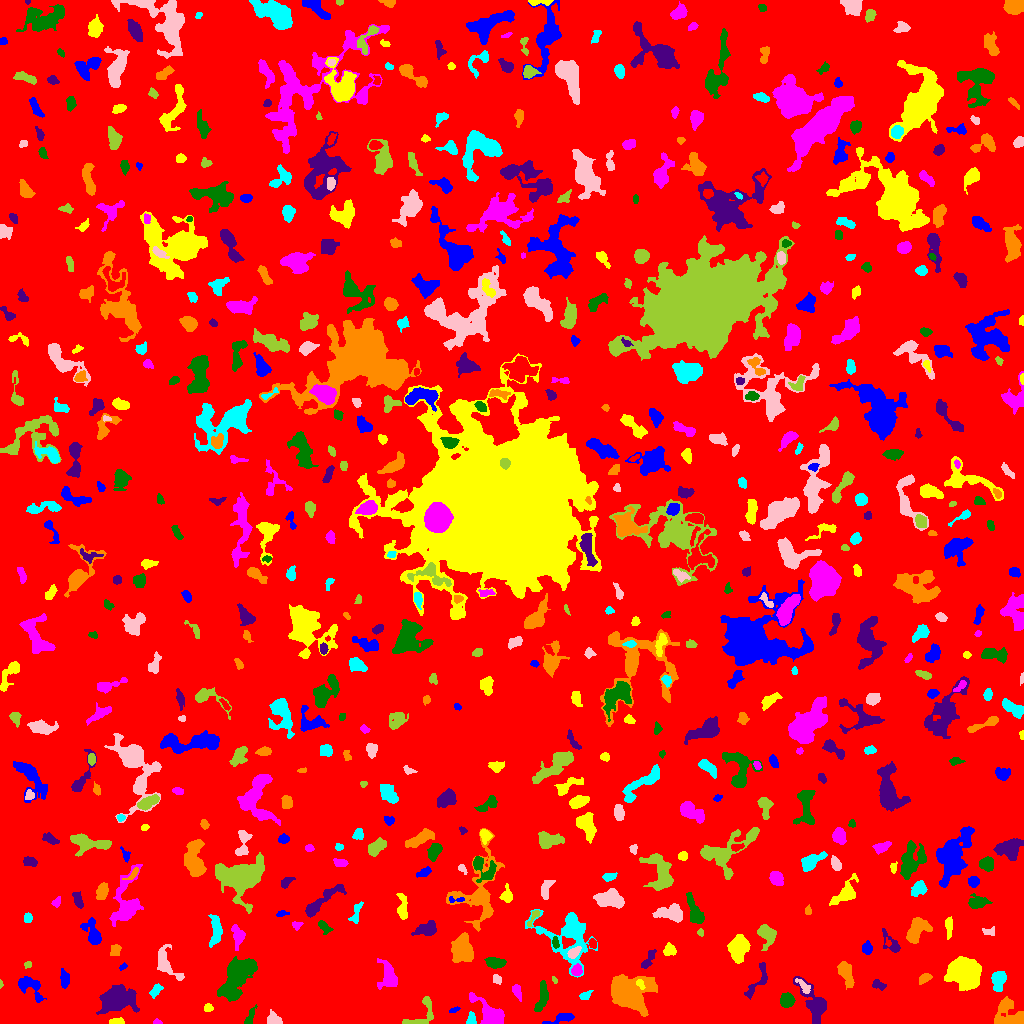

Data behind this chart, as committed beside it:
ID, X, Y, A, B, theta, total_flux, mu_max, mu_median, mu_mean, R_fwhm, R_e, R10, R90, x_start, x_end, y_start, y_end, area, greylevel
0, 504.6, 508.8, 302, 297.1, -0.2633, 1518576, 12.0, 1.0, 1.848, 67.35, 239.3, 92.02, 389.1, 0, 1023, 0, 1023, 821643, 1.848
1, 563.6, 5.704, 6.701, 1.874, 0.2241, 270.0, 5.0, 1.0, 1.475, 3.523, 3.7, 1.382, 5.726, 542, 574, 0, 10, 183, 6.475
2, 116.7, 1.875, 3.177, 1.466, -0.008013, 303.0, 7.0, 3.0, 3.404, 3.742, 2.706, 1.128, 4.222, 109, 124, 0, 6, 89, 8.404
3, 156.8, 1.113, 1.941, 1.125, -0.03762, 53.0, 3.0, 1.0, 1.262, 2.257, 1.784, 0.5642, 2.821, 153, 162, 0, 5, 42, 6.262
4, 249.5, 4.622, 5.153, 1.506, 1.192, 82.0, 3.0, 1.0, 0.6891, 2.394, 2.523, 0.9772, 4.107, 244, 257, 0, 19, 119, 5.689
5, 118.2, 24.56, 7.12, 5.48, 0.2415, 5528, 26.0, 5.0, 6.901, 6.723, 7.092, 2.646, 12.75, 96, 139, 9, 39, 801, 10.9
6, 1010, 6.614, 7.749, 5.56, -1.001, 1824, 18.0, 2.0, 3.692, 4.184, 5.14, 1.784, 10.25, 994, 1023, 0, 27, 494, 7.692
7, 471.1, 3.178, 2.789, 1.896, 1.384, 214.0, 6.0, 2.0, 2.14, 3.478, 2.646, 0.9772, 4.222, 466, 476, 0, 12, 100, 8.14
8, 273.7, 4.254, 4.136, 2.951, -0.4448, 272.0, 3.0, 2.0, 1.789, 5.47, 4.146, 1.693, 6.257, 267, 282, 0, 14, 152, 7.789
9, 420.0, 8.023, 11.34, 5.479, 0.7686, 728.0, 8.0, 2.0, 2.563, 4.82, 4.983, 1.784, 8.156, 402, 433, 0, 27, 284, 6.563
10, 232.5, 16.31, 1.633, 0.5059, 0.05903, 39.0, 6.0, 2.5, 2.438, 1.596, 1.128, 0.0, 1.784, 229, 235, 15, 17, 16, 8.438
11, 454.4, 13.55, 2.674, 1.127, 0.3291, 127.0, 6.0, 2.0, 2.442, 2.646, 2.111, 0.7979, 3.385, 449, 460, 11, 17, 52, 8.442
12, 208.1, 15.41, 2.181, 1.736, -0.1874, 161.0, 6.0, 2.0, 2.268, 2.877, 2.394, 0.7979, 3.827, 204, 213, 12, 20, 71, 7.268
13, 492.3, 6.55, 7.098, 4.162, -0.724, 3962, 27.0, 5.0, 8.237, 6.18, 5.352, 2.185, 9.219, 469, 504, 0, 31, 481, 12.24
14, 787.2, 22.81, 3.077, 2.88, -0.9264, 775.0, 10.0, 3.0, 4.101, 4.886, 3.785, 1.493, 6.05, 780, 795, 16, 31, 189, 9.101
15, 814.4, 20.22, 11.06, 4.72, -1.025, 1548, 9.0, 2.0, 2.856, 5.642, 6.408, 2.326, 11.08, 793, 826, 0, 47, 542, 6.856
16, 629.7, 30.46, 10.91, 9.075, -0.5203, 6590, 13.0, 5.0, 5.561, 11.56, 10.78, 4.26, 16.93, 611, 657, 7, 49, 1185, 8.561
17, 585.1, 28.53, 3.29, 1.819, 0.4978, 137.0, 3.0, 1.0, 1.505, 3.7, 2.877, 1.128, 4.549, 579, 593, 24, 33, 91, 6.505
18, 803.6, 37.14, 4.923, 1.934, -0.8524, 256.0, 4.0, 2.0, 2.098, 5.293, 3.568, 1.382, 5.499, 795, 810, 30, 45, 122, 8.098
19, 0.6909, 39.33, 1.928, 0.7548, -1.522, 55.0, 5.0, 2.0, 2.115, 1.784, 1.493, 0.5642, 2.326, 0, 3, 35, 44, 26, 8.115
20, 179.4, 33.23, 2.145, 1.313, 0.09993, 145.0, 6.0, 3.0, 3.372, 3.038, 2.111, 0.7979, 3.241, 176, 184, 31, 36, 43, 7.372
21, 64.97, 44.02, 3.949, 1.864, -1.495, 249.0, 4.0, 1.0, 1.66, 4.514, 3.241, 1.382, 5.499, 60, 69, 35, 55, 150, 6.66
22, 640.2, 39.71, 2.644, 1.539, -1.1, 95.0, 5.0, 1.0, 1.357, 1.784, 2.257, 0.7979, 3.7, 636, 645, 34, 44, 70, 11.36
23, 516.7, 32.01, 3.877, 1.847, -1.172, 426.0, 7.0, 3.0, 3.61, 4.146, 3.338, 1.382, 5.262, 512, 521, 22, 39, 118, 7.61
24, 542.1, 26.35, 8.202, 2.632, 1.343, 675.0, 6.0, 2.0, 2.596, 6.232, 5.171, 2.034, 7.979, 534, 548, 12, 43, 260, 6.596
25, 878.4, 38.44, 3.578, 2.048, -0.3064, 175.0, 3.0, 1.0, 1.62, 4.107, 3.338, 1.262, 5.293, 872, 886, 33, 44, 108, 6.62
26, 924.9, 45.07, 3.528, 1.979, 0.5049, 307.0, 6.0, 3.0, 2.766, 4.297, 3.338, 1.262, 5.14, 919, 932, 39, 50, 111, 6.766
27, 155.7, 33.46, 4.116, 2.098, 0.9188, 235.0, 4.0, 2.0, 1.958, 4.918, 3.478, 1.382, 5.499, 149, 163, 25, 40, 120, 5.958
28, 497.0, 44.31, 2.728, 1.943, -1.117, 54.0, 2.0, 1.0, 0.6835, 4.107, 2.821, 1.128, 3.868, 493, 501, 39, 49, 79, 5.684
29, 554.2, 43.58, 2.158, 1.026, -1.027, 69.0, 3.0, 2.0, 1.917, 2.821, 1.871, 0.7979, 2.821, 552, 557, 40, 47, 36, 7.917
30, 721.8, 38.3, 11.34, 8.143, -0.6765, 2908, 14.0, 3.0, 3.791, 6.206, 7.611, 2.764, 13.12, 692, 743, 20, 54, 767, 7.791
31, 29.48, 36.97, 8.319, 4.161, -0.7189, 821.0, 6.0, 2.0, 2.534, 6.84, 5.642, 2.185, 8.759, 18, 46, 21, 47, 324, 6.534
32, 963.2, 51.2, 7.915, 6.457, -0.3782, 6431, 22.0, 6.0, 6.945, 7.59, 8.63, 3.192, 14.33, 944, 981, 33, 67, 926, 10.94
33, 576.6, 52.87, 2.734, 2.357, 1.366, 423.0, 8.0, 4.0, 3.743, 4.297, 3.29, 1.262, 5.109, 571, 582, 48, 60, 113, 11.74
34, 237.4, 46.99, 13.18, 5.85, 0.9784, 3703, 12.0, 4.0, 3.814, 8.234, 9.657, 3.568, 15.04, 217, 257, 22, 67, 971, 7.814
35, 757.7, 42.52, 11.43, 3.402, 1.024, 521.0, 5.0, 2.0, 2.043, 5.171, 5.046, 1.954, 7.818, 744, 767, 24, 61, 255, 7.043
36, 845.9, 51.02, 6.128, 2.474, -1.215, 656.0, 7.0, 2.0, 2.262, 4.442, 4.583, 1.784, 7.399, 837, 854, 34, 62, 290, 7.262
37, 998.1, 43.11, 5.396, 3.444, 1.398, 605.0, 4.0, 2.0, 2.44, 8.195, 5.232, 2.185, 7.939, 991, 1006, 32, 52, 248, 6.44
38, 166, 59.77, 9.578, 4.429, -1.022, 893.0, 6.0, 2.0, 2.44, 7.047, 5.944, 2.326, 9.356, 157, 184, 43, 79, 366, 6.44
39, 28.19, 59.06, 1.677, 1.427, 0.1721, 63.0, 3.0, 1.0, 1.26, 2.459, 1.954, 0.7979, 3.141, 24, 31, 55, 62, 50, 6.26
40, 317.7, 44.14, 23.01, 10.54, 0.1266, 42671, 53.0, 5.0, 10.09, 12.53, 14.05, 5.293, 28.9, 264, 415, 0, 79, 4227, 13.09
41, 122.4, 56.5, 1.992, 0.9744, 0.6983, 38.0, 3.0, 1.0, 0.8261, 1.784, 1.493, 0.5642, 2.585, 119, 127, 53, 61, 46, 6.826
42, 739, 75.01, 6.371, 4.38, 1.245, 1378, 8.0, 3.0, 3.118, 7.59, 6.433, 2.394, 9.95, 727, 750, 60, 89, 442, 8.118
43, 387.9, 47.77, 7.39, 4.092, -1.353, 1859, 10.0, 5.0, 5.164, 7.818, 5.997, 2.394, 9.407, 377, 397, 34, 65, 360, 11.16
44, 496.4, 61, 4.719, 2.276, -0.07512, 681.0, 9.0, 3.0, 3.51, 4.26, 3.868, 1.493, 6.482, 484, 506, 55, 66, 194, 7.51
45, 648.2, 63.15, 5.96, 2.072, 1.052, 259.0, 4.0, 2.0, 1.704, 5.323, 4.146, 1.596, 6.257, 641, 656, 55, 74, 152, 6.704
46, 115.3, 73.22, 2.866, 2.43, 1.197, 211.0, 4.0, 2.0, 1.867, 4.687, 3.29, 1.262, 5.171, 110, 121, 68, 79, 113, 6.867
47, 569.4, 87.96, 15.21, 12.1, -0.9724, 3665, 10.0, 3.0, 3.116, 8.777, 9.997, 3.613, 16.39, 525, 597, 46, 114, 1176, 7.116
48, 573.7, 70.79, 3.544, 2.029, 0.6991, 308.0, 5.0, 3.0, 2.545, 4.442, 3.432, 1.382, 5.262, 567, 581, 65, 77, 121, 11.55
49, 766.7, 89.5, 5.309, 3.805, -1.187, 1123, 9.0, 3.0, 3.794, 5.585, 5.14, 2.034, 8.195, 757, 776, 73, 99, 296, 7.794
50, 592.5, 80.05, 1.973, 1.71, -1.21, 176.0, 6.0, 2.0, 2.411, 3.338, 2.394, 0.9772, 3.656, 588, 596, 75, 85, 73, 9.411
51, 866.9, 74.98, 2.812, 2.32, -1.482, 338.0, 6.0, 2.0, 2.84, 4.184, 3.192, 1.262, 5.171, 862, 872, 69, 83, 119, 6.84
52, 669.8, 73.02, 2.801, 2.604, 0.1293, 429.0, 9.0, 3.0, 3.201, 3.432, 3.29, 1.262, 5.441, 663, 676, 68, 81, 134, 8.201
53, 237.7, 87.82, 5.041, 2.74, -1.389, 605.0, 8.0, 2.0, 2.814, 4.618, 4.222, 1.596, 6.979, 231, 245, 73, 99, 215, 7.814
54, 555.1, 80.97, 2.838, 1.446, -1.448, 122.0, 4.0, 2.0, 1.649, 3.613, 2.585, 0.9772, 3.989, 552, 559, 75, 87, 74, 9.649
55, 891.4, 79.96, 7.736, 3.072, -0.9382, 427.0, 5.0, 2.0, 2.201, 4.514, 4.26, 1.596, 6.91, 882, 900, 71, 95, 194, 6.201
56, 462.7, 74.47, 6.676, 4.749, -1.29, 1927, 9.0, 3.0, 3.727, 7.878, 6.817, 2.646, 10.79, 451, 473, 61, 91, 517, 8.727
57, 215.5, 92.51, 9.055, 2.737, 1.545, 669.0, 6.0, 2.0, 2.299, 5.917, 5.47, 2.034, 8.406, 208, 222, 76, 109, 291, 6.299
58, 989.1, 91.89, 3.66, 2.078, -0.03872, 120.0, 2.0, 1.0, 1.364, 5.202, 3.038, 1.262, 4.787, 982, 994, 88, 97, 88, 6.364
59, 700.6, 90.86, 1.658, 1.402, -0.6209, 72.0, 3.0, 1.5, 1.565, 2.706, 1.871, 0.7979, 3.038, 697, 703, 87, 95, 46, 8.565
... 610 more rows
